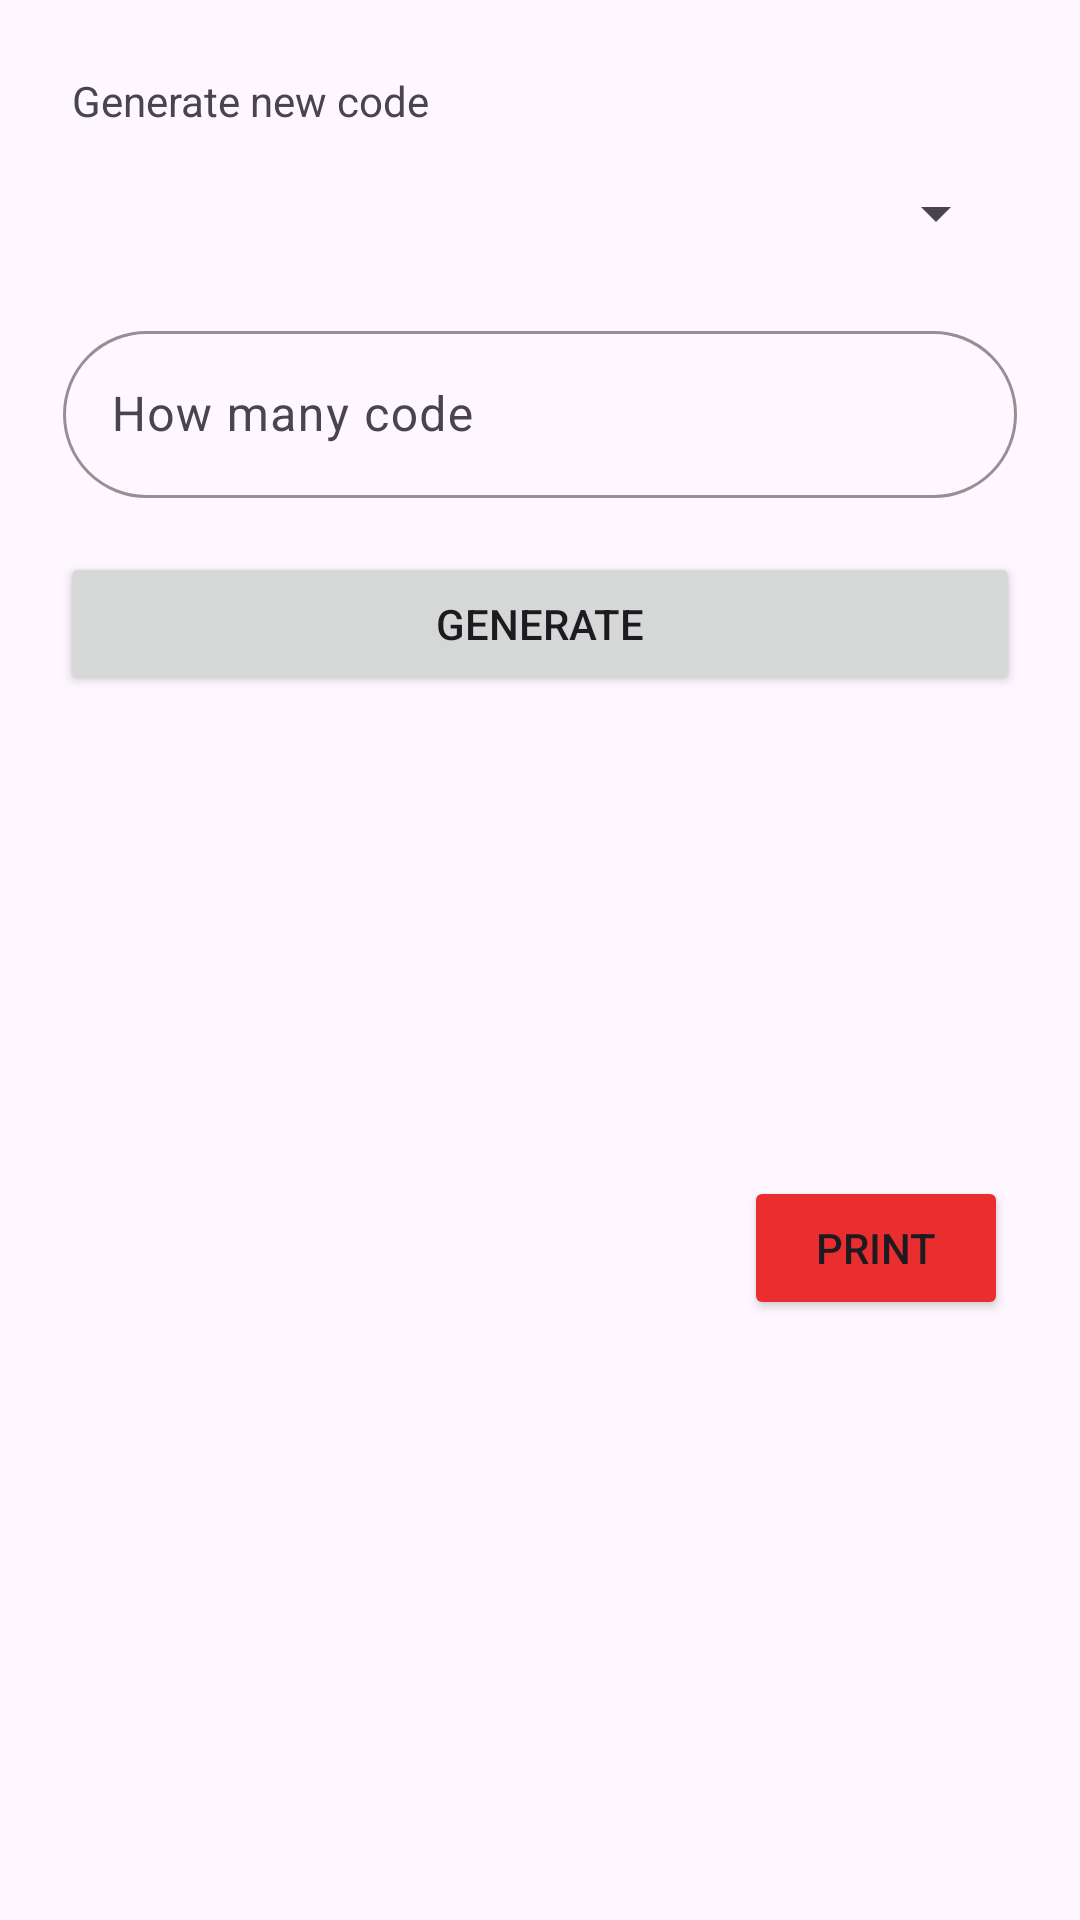

Produce the Android XML layout that renders to this screen, including the resource entries it uses.
<!-- AndroidManifest.xml: application theme Theme.Upwork -->
<!-- res/layout/fragment_code_generating.xml -->
<?xml version="1.0" encoding="utf-8"?>
<FrameLayout xmlns:android="http://schemas.android.com/apk/res/android"
    xmlns:tools="http://schemas.android.com/tools"
    android:layout_width="match_parent"
    android:layout_height="match_parent"
    xmlns:app="http://schemas.android.com/apk/res-auto"
    tools:context=".view.CodeGeneratingFragment">


    <androidx.constraintlayout.widget.ConstraintLayout
        android:layout_width="match_parent"
        android:layout_height="match_parent">

        <TextView
            android:id="@+id/textView2"
            android:layout_width="wrap_content"
            android:layout_height="wrap_content"
            android:text="@string/generate_new_code"
            style="@style/headerStyle"
            app:layout_constraintStart_toStartOf="parent"
            app:layout_constraintTop_toTopOf="parent"
            android:layout_marginStart="24dp"
            android:layout_marginTop="24dp" />

        <Spinner
            android:id="@+id/videoSpinner"
            android:layout_width="0dp"
            android:layout_height="wrap_content"
            android:layout_marginTop="16dp"
            android:layout_marginStart="24dp"
            android:layout_marginEnd="24dp"
            app:layout_constraintEnd_toEndOf="parent"
            app:layout_constraintStart_toStartOf="parent"
            app:layout_constraintTop_toBottomOf="@+id/textView2" />

        <com.google.android.material.textfield.TextInputLayout
            android:id="@+id/numOfCodeInputLayout"
            style="@style/Widget.Material3.TextInputLayout.OutlinedBox"
            android:layout_width="330dp"
            android:layout_height="wrap_content"
            android:layout_marginTop="16dp"
            android:hint="@string/num_of_code"
            android:padding="6dp"
            app:boxCornerRadiusBottomEnd="30dp"
            app:boxCornerRadiusBottomStart="30dp"
            app:boxCornerRadiusTopEnd="30dp"
            app:boxCornerRadiusTopStart="30dp"
            app:boxStrokeColor="@color/brand_blue"
            app:hintTextColor="@color/brand_blue"
            app:layout_constraintEnd_toEndOf="parent"
            app:layout_constraintStart_toStartOf="parent"
            app:layout_constraintTop_toBottomOf="@+id/videoSpinner">

            <com.google.android.material.textfield.TextInputEditText
                android:id="@+id/numOfCodeEditText"
                android:layout_width="match_parent"
                android:layout_height="wrap_content"
                android:inputType="number"
                android:textColor="@color/black"
                android:textColorHint="#757575" />


        </com.google.android.material.textfield.TextInputLayout>

        <Button
            android:id="@+id/generateBtn"
            style="@style/btnStyle"
            android:layout_width="320dp"
            android:layout_height="wrap_content"
            android:layout_marginTop="12dp"
            android:text="@string/generate"
            app:layout_constraintEnd_toEndOf="parent"
            app:layout_constraintStart_toStartOf="parent"
            app:layout_constraintTop_toBottomOf="@+id/numOfCodeInputLayout" />

        <androidx.recyclerview.widget.RecyclerView
            android:id="@+id/displayCodeRecyclerView"
            android:layout_width="match_parent"
            android:layout_height="0dp"
            android:layout_marginTop="12dp"
            android:padding="12dp"
            app:layout_constraintBottom_toTopOf="@+id/printBtn"
            app:layout_constraintEnd_toEndOf="parent"
            app:layout_constraintStart_toStartOf="parent"
            app:layout_constraintTop_toBottomOf="@+id/generateBtn" />

        <Button
            android:id="@+id/printBtn"
            style="@style/btnStyle"
            android:layout_width="wrap_content"
            android:layout_height="wrap_content"
            android:layout_marginEnd="24dp"
            android:layout_marginBottom="200dp"
            android:backgroundTint="@color/brand_red"
            android:text="@string/print"
            app:layout_constraintBottom_toBottomOf="parent"
            app:layout_constraintEnd_toEndOf="parent" />
    </androidx.constraintlayout.widget.ConstraintLayout>
</FrameLayout>
<!-- resources referenced by this layout -->
<resources>
  <color name="black">#FF000000</color>
  <color name="brand_blue">#0073B7</color>
  <color name="brand_red">#EA2D2E</color>
  <string name="generate">Generate</string>
  <string name="generate_new_code">Generate new code</string>
  <string name="num_of_code">How many code</string>
  <string name="print">Print</string>
  <style name="btnStyle">
          <item name="android:textSize">19sp</item>
  
      </style>
  <style name="headerStyle">
          <item name="android:textSize">32sp</item>
          <item name="android:textStyle">bold</item>
      </style>
  <style name="Theme.Upwork" parent="Base.Theme.Upwork" />
  <style name="Base.Theme.Upwork" parent="Theme.Material3.DayNight.NoActionBar">
          
          
      </style>
</resources>
